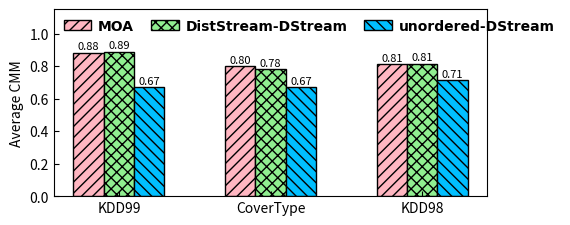

Write Python code to recreate this figure.
import matplotlib.pyplot as plt

dir = '../../Data/ClusteringQuality/DStream/'
font = {'family': 'Times New Roman',
        'weight': 'bold',
        'size': 10,
        }

datasets = ['KDD99', 'CoverType', 'KDD98']

moa = [0.883024494, 0.800474895, 0.811129942]
ordered_DStream = [0.889086355, 0.780626809, 0.813879493]
unordered_DStream = [0.669867865, 0.669867865, 0.714152371]

pos = list(range(len(moa)))
width = 0.2
plt.rcParams['xtick.direction'] = 'in'
plt.rcParams['ytick.direction'] = 'in'

fig, ax = plt.subplots(figsize=(5.1, 2.2))
plt.subplots_adjust(
    left=0.12,
    bottom=0.1,
    right=0.97,
    top=0.95,
    wspace=0.00,
    hspace=0.00)

rects1 = plt.bar(pos, moa, width, color='lightpink', hatch='///', label="MOA", edgecolor='black')

rects2 = plt.bar([p + width for p in pos], ordered_DStream, width, color='lightgreen', label="DistStream-DStream", hatch='xxx', edgecolor='black')

rects3 = plt.bar([p + width * 2 for p in pos], unordered_DStream, width, color='deepskyblue', label="unordered-DStream", hatch='\\\\\\', edgecolor='black')

plt.ylabel('Average CMM', size=10, weight='medium')
ax.set_xticks([p + 1.0 * width for p in pos])
ax.set_xticklabels(datasets)

plt.ylim(0, 1.15)
# plt.legend(loc='upper left', prop=font, frameon=False)
plt.legend(loc='upper left', prop=font, frameon=False, labelspacing=0.2, ncol=3, borderaxespad=0.3, columnspacing=1.2, handletextpad=0.5)

def autolabel(rects, loc, angle):
    for rect in rects:
        h = rect.get_height()
        ax.text(rect.get_x()+rect.get_width()/2.+loc, 1.01*h, '%0.2f'%float(h),
                ha='center', va='bottom', fontsize=8, rotation=angle)

autolabel(rects1, 0, 0)
autolabel(rects2, 0, 0)
autolabel(rects3, 0, 0)
plt.show()
# plt.savefig(dir + "DStreamAverageCMM-order-unorder.pdf")
